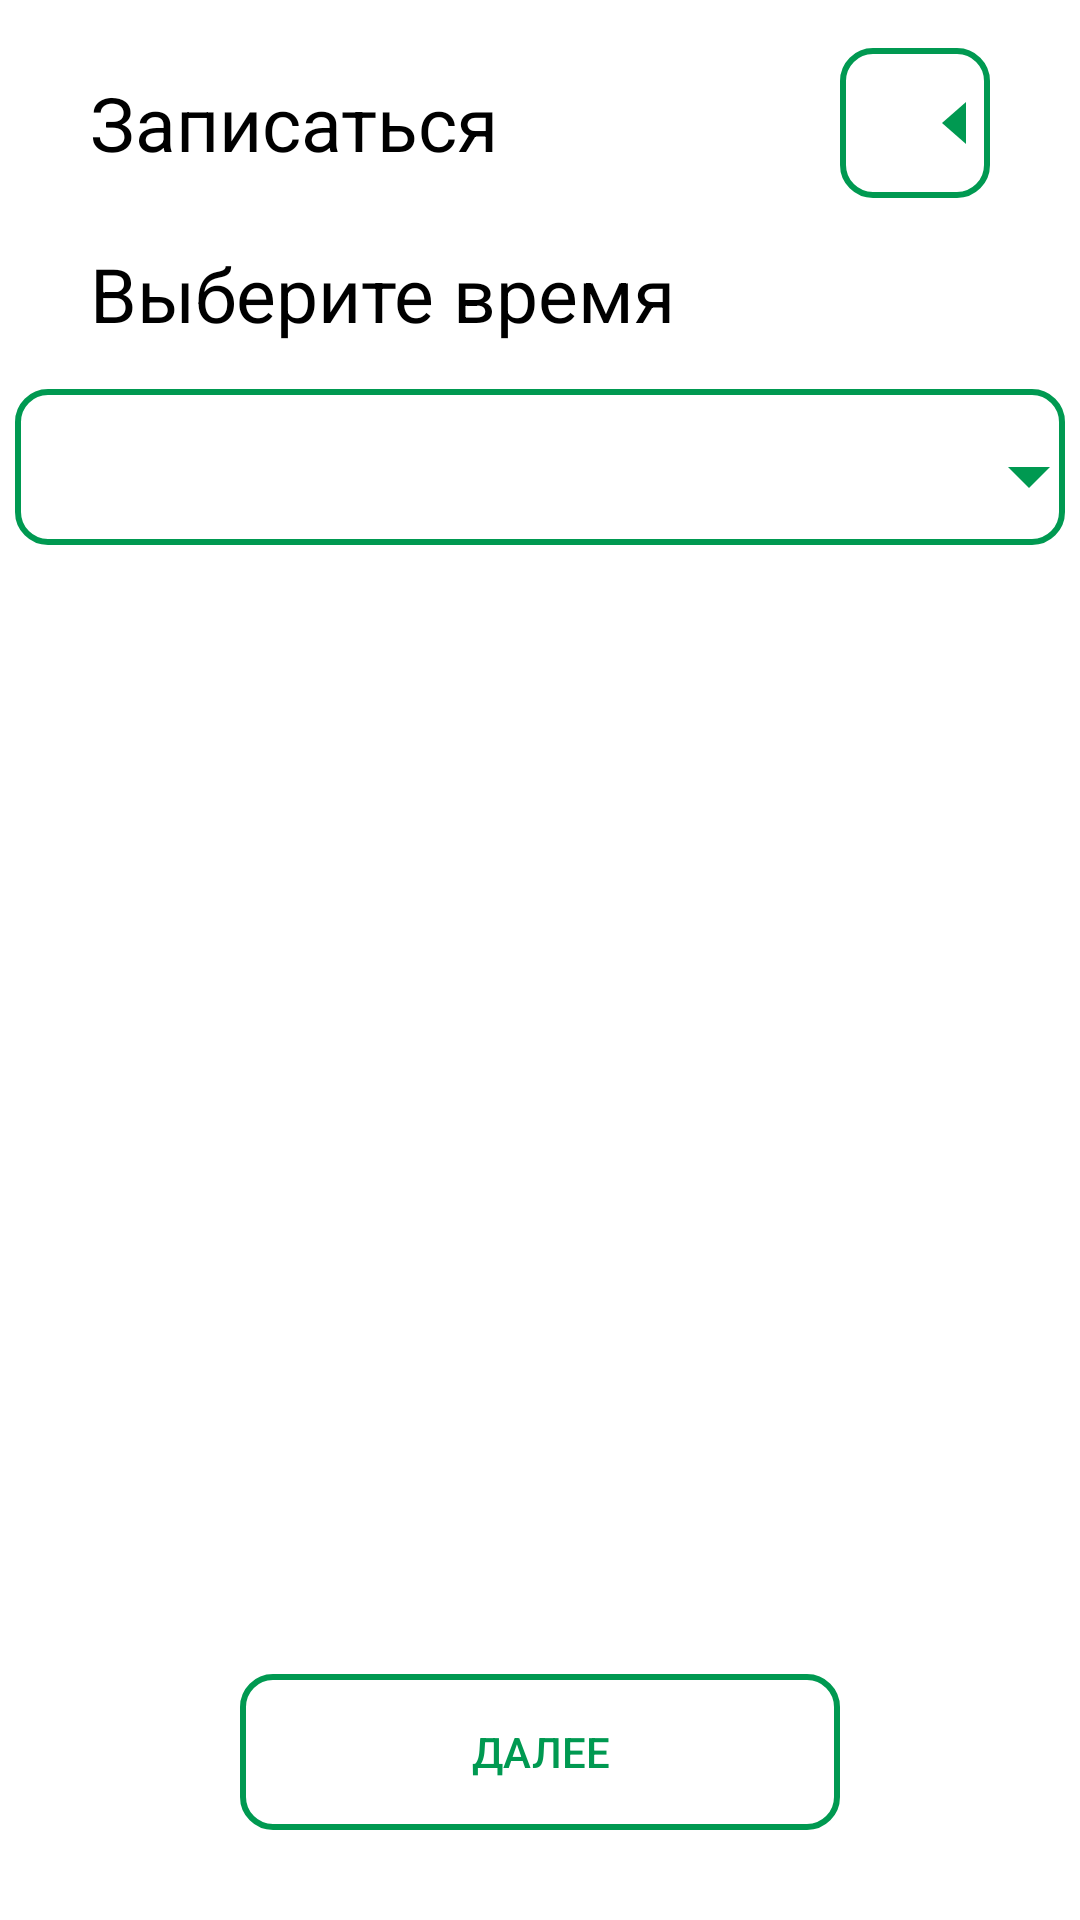

Layout XML and referenced resources for this Android screen:
<!-- AndroidManifest.xml: application theme Theme.Rpm -->
<!-- res/layout/activity_zapis3.xml -->
<?xml version="1.0" encoding="utf-8"?>
<LinearLayout xmlns:android="http://schemas.android.com/apk/res/android"
    xmlns:app="http://schemas.android.com/apk/res-auto"

    android:layout_width="match_parent"
    android:layout_height="match_parent"
    android:orientation="vertical"
    >

    <LinearLayout
        android:layout_width="match_parent"
        android:layout_height="wrap_content"
        android:layout_marginTop="16dp"
        android:orientation="horizontal">

        <TextView
            android:id="@+id/registerTextView"
            android:layout_width="wrap_content"
            android:layout_height="wrap_content"
            android:layout_gravity="start|center_vertical"
            android:text="Записаться"
            android:textColor="#000000"
            android:textSize="25sp"
            android:layout_marginLeft="30dp"
            />

        <View
            android:layout_width="0dp"
            android:layout_height="0dp"
            android:layout_weight="1"
            android:visibility="invisible" />

        <Button
            android:id="@+id/button"
            android:layout_width="50dp"
            android:layout_height="50dp"
            android:background="@drawable/obvodka"
            android:backgroundTint="@null"
            android:drawableRight="@drawable/arrow_left"
            android:textColor="#009951"
            android:textSize="25sp"
            android:layout_marginRight="30dp"

            app:strokeColor="#009951"
            app:strokeWidth="2dp"
            app:backgroundTint="@null"

            />

    </LinearLayout>

    <TextView
        android:id="@+id/registerTextView2"
        android:layout_width="wrap_content"
        android:layout_height="wrap_content"
        android:layout_gravity="start|center_vertical"
        android:text="Выберите время"
        android:textColor="#000000"
        android:textSize="25sp"
        android:layout_marginLeft="30dp"
        android:layout_marginTop="15dp"
        />

    <LinearLayout
        android:layout_width="match_parent"
        android:layout_height="wrap_content"
        android:layout_marginTop="15dp"
        android:orientation="horizontal"
        android:gravity="center">

        <Button
            android:id="@+id/button5"
            android:layout_width="350dp"
            android:layout_height="52dp"
            android:text=""

            android:textColor="#009951"
            android:background="@drawable/obvodka"
            android:clickable="true"
            android:focusable="true"
            android:drawableRight="@drawable/arrow_down"

            android:drawablePadding="10dp"
            android:gravity="center_vertical|start"

            app:layout_constraintEnd_toEndOf="parent"
            android:backgroundTint="@null"
            app:strokeColor="#009951"
            app:strokeWidth="2dp"
            app:backgroundTint="@null"
            />



    </LinearLayout>

    <LinearLayout
        android:layout_width="match_parent"
        android:layout_height="match_parent"
        android:orientation="vertical"
        android:gravity="bottom|center_horizontal">>

        <Button
            android:id="@+id/button2"
            android:layout_width="200dp"
            android:layout_height="52dp"
            android:text="Далее"
            android:textColor="#009951"
            android:background="@drawable/obvodka"
            android:backgroundTint="@null"
            android:clickable="true"
            android:focusable="true"
            android:layout_marginBottom="30dp"
            app:strokeColor="#009951"
            app:strokeWidth="2dp"
            app:backgroundTint="@null"
            app:layout_constraintEnd_toEndOf="parent"/>
    </LinearLayout>

</LinearLayout>
<!-- resources referenced by this layout -->
<resources>
  <!-- drawable arrow_down (drawable) -->
  <vector xmlns:android="http://schemas.android.com/apk/res/android"
      android:width="24dp"
      android:height="24dp"
      android:viewportWidth="24"
      android:viewportHeight="24">
  
      <path
          android:fillColor="#009951"
          android:pathData="M19,12 L12,19 L5,12"
    />
  </vector>
  <!-- drawable arrow_left (drawable) -->
  <vector xmlns:android="http://schemas.android.com/apk/res/android"
      android:width="24dp"
      android:height="24dp"
      android:viewportWidth="24"
      android:viewportHeight="24">
  
      <path
          android:fillColor="#009951"
          android:pathData="M16,5 L8,12 L16,19"
          />
  </vector>
  <!-- drawable obvodka (drawable) -->
  <?xml version="1.0" encoding="utf-8"?>
  <shape xmlns:android="http://schemas.android.com/apk/res/android"
      android:shape="rectangle">
      <stroke
          android:width="2dp"
          android:color="#009951" />
      <corners android:radius="10dp" />
      <solid android:color="@android:color/transparent"/>
  </shape>
  <style name="Theme.Rpm" parent="Theme.MaterialComponents.DayNight.DarkActionBar">
          
          <item name="colorPrimary">@color/purple_500</item>
          <item name="colorPrimaryVariant">@color/purple_700</item>
          <item name="colorOnPrimary">@color/white</item>
          
          <item name="colorSecondary">@color/teal_200</item>
          <item name="colorSecondaryVariant">@color/teal_700</item>
          <item name="colorOnSecondary">@color/black</item>
          
          <item name="android:statusBarColor">?attr/colorPrimaryVariant</item>
          
      </style>
  <color name="purple_500">#FF6200EE</color>
  <color name="purple_700">#FF3700B3</color>
  <color name="white">#FFFFFFFF</color>
  <color name="teal_200">#009951</color>
  <color name="teal_700">#FF018786</color>
  <color name="black">#FF000000</color>
</resources>
